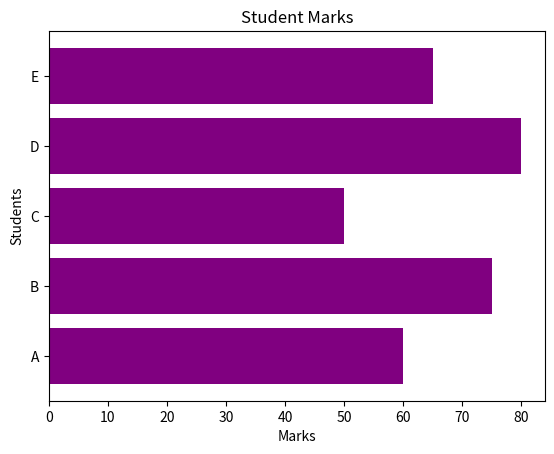

Here is the Python script that generated this plot:
import matplotlib.pyplot as plt

students = ["A", "B", "C", "D", "E"]
marks = [60, 75, 50, 80, 65]

plt.barh(students, marks, color='purple')
plt.title("Student Marks")
plt.xlabel("Marks")
plt.ylabel("Students")

plt.show()
